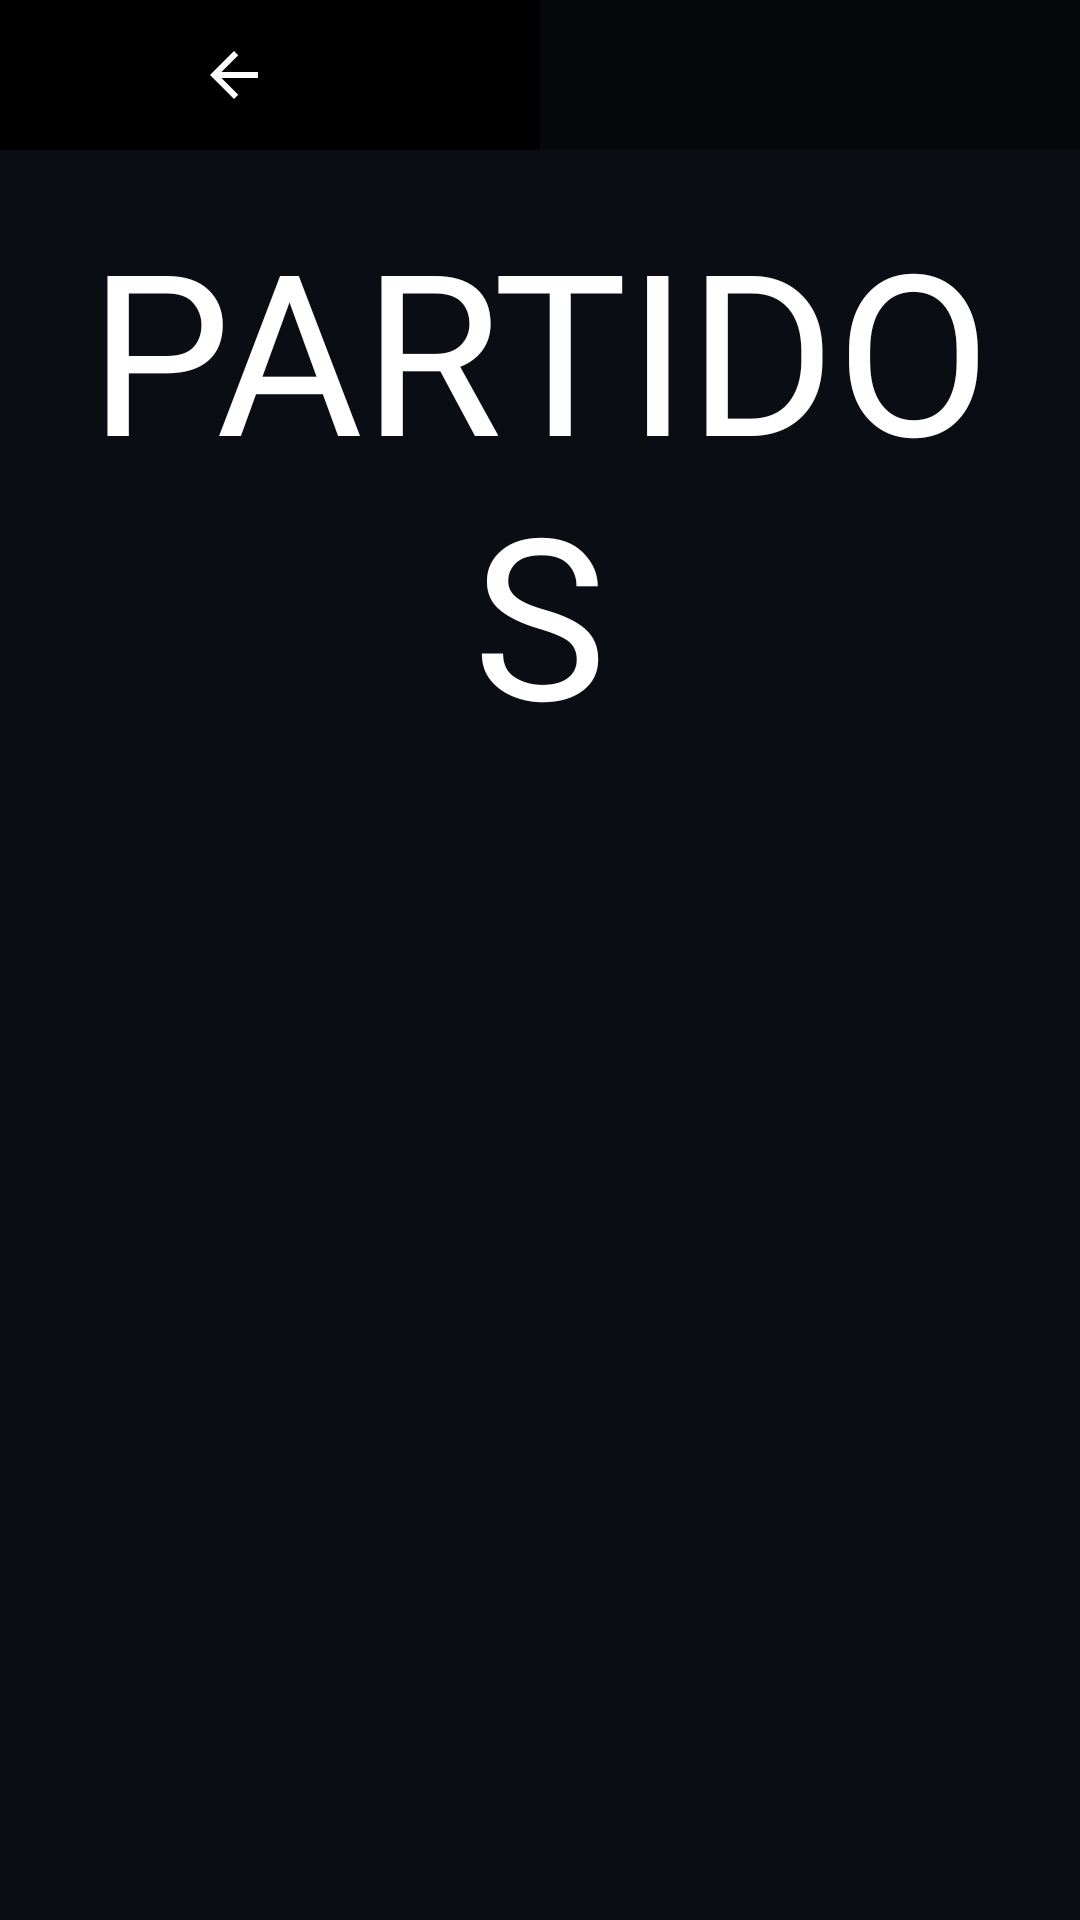

Android layout source for this screen:
<!-- AndroidManifest.xml: application theme Theme.AppCompat.Light.NoActionBar -->
<!-- res/layout/fragment_lista_partidos.xml -->
<?xml version="1.0" encoding="utf-8"?>
<LinearLayout xmlns:android="http://schemas.android.com/apk/res/android"
    xmlns:tools="http://schemas.android.com/tools"
    xmlns:app="http://schemas.android.com/apk/res-auto"
    tools:context=".ListaPartidosFragment"
    android:layout_width="match_parent"
    android:layout_height="match_parent"
    android:background="@color/background"
    android:orientation="vertical">

    <LinearLayout
        android:layout_width="match_parent"
        android:layout_height="wrap_content"
        android:orientation="horizontal"
        android:minHeight="50dp">

        <ImageButton
            android:id="@+id/botonComeBackPartidos"
            android:layout_width="match_parent"
            android:layout_height="match_parent"
            android:layout_weight="1"
            android:background="@color/black"
            android:src="@drawable/ic_baseline_arrow_back_24" />
        <TextView
            android:layout_width="match_parent"
            android:layout_height="match_parent"
            android:background="@color/black_80"
            android:layout_weight="1"/>
    </LinearLayout>

    <LinearLayout
        android:layout_width="match_parent"
        android:layout_height="match_parent"
        android:background="@color/background"
        android:padding="16dp"
        android:orientation="vertical">

        <TextView android:id="@+id/tituloMiEquipo"
            android:layout_width="match_parent"
            android:layout_height="wrap_content"
            android:text="@string/partidos"
            android:fontFamily="@font/postnobillsjaffna_extrabold"
            android:textSize="75sp"
            android:textAlignment="center"
            android:textAllCaps="true"
            android:textColor="@color/white" />

        <androidx.recyclerview.widget.RecyclerView
            android:id="@+id/listaPartidos"
            android:layout_width="match_parent"
            android:layout_height="wrap_content"
            app:layoutManager="androidx.recyclerview.widget.GridLayoutManager"
            tools:listitem="@layout/viewholder_partido"
            android:dividerHeight="8dp"/>

    </LinearLayout>

</LinearLayout>
<!-- res/layout/viewholder_partido.xml (included above) -->
<?xml version="1.0" encoding="utf-8"?>
<LinearLayout
    android:id="@+id/recycler"
    xmlns:android="http://schemas.android.com/apk/res/android"
    android:layout_width="match_parent"
    android:layout_height="wrap_content"
    android:orientation="horizontal"
    android:layout_gravity="center"
    android:background="@drawable/boton_blanco"
    android:paddingTop="15dp"
    android:paddingBottom="15dp">

    <de.hdodenhof.circleimageview.CircleImageView
        xmlns:app="http://schemas.android.com/apk/res-auto"
        android:id="@+id/fotoLocal"
        android:layout_width="45dp"
        android:layout_height="45dp"
        android:src="@drawable/add_equipo"
        app:civ_border_width="2dp"
        app:civ_border_color="@color/negro"
        android:layout_weight="1"
        android:layout_gravity="center" />

    <LinearLayout
        android:layout_width="wrap_content"
        android:layout_height="wrap_content"
        android:orientation="vertical"
        android:layout_weight="2"
        android:layout_gravity="center">

        <TextView android:id="@+id/nombreLocal"
            android:layout_width="match_parent"
            android:layout_height="wrap_content"
            android:layout_gravity="center"
            android:gravity="center"
            android:textColor="@color/black"
            android:textSize="15sp"
            android:fontFamily="@font/postnobillsjaffna_regular"
            android:text="@string/santaColoma" />

        <TextView android:id="@+id/puntosLocal"
            android:layout_width="wrap_content"
            android:layout_height="wrap_content"
            android:layout_gravity="center"
            android:gravity="center"
            android:textColor="@color/white"
            android:textSize="20sp"
            android:fontFamily="@font/postnobillsjaffna_bold"
            android:text="0" />
    </LinearLayout>

        <TextView android:id="@+id/fecha"
            android:layout_width="wrap_content"
            android:layout_height="wrap_content"
            android:layout_weight="0"
            android:gravity="bottom"
            android:layout_gravity="bottom"
            android:text="21/04"
            android:textColor="@color/black"/>

    <LinearLayout
        android:layout_width="wrap_content"
        android:layout_height="wrap_content"
        android:orientation="vertical"
        android:layout_weight="2"
        android:layout_gravity="center">

        <TextView android:id="@+id/nombreVisitante"
            android:layout_width="match_parent"
            android:layout_height="wrap_content"
            android:layout_gravity="center"
            android:gravity="center"
            android:textColor="@color/black"
            android:textSize="15sp"
            android:text="@string/partidos"
            android:fontFamily="@font/postnobillsjaffna_regular"/>

        <TextView android:id="@+id/puntosVisitante"
            android:layout_width="wrap_content"
            android:layout_height="wrap_content"
            android:layout_gravity="center"
            android:gravity="center"
            android:textColor="@color/white2"
            android:textSize="20sp"
            android:text="69"
            android:fontFamily="@font/postnobillsjaffna_bold" />

    </LinearLayout>

    <de.hdodenhof.circleimageview.CircleImageView
        xmlns:app="http://schemas.android.com/apk/res-auto"
        android:id="@+id/fotoVisitante"
        android:layout_width="45dp"
        android:layout_height="45dp"
        android:layout_weight="1"
        android:src="@drawable/add_equipo"
        app:civ_border_width="2dp"
        app:civ_border_color="@color/negro"
        android:layout_gravity="center"/>
    </LinearLayout>
<!-- resources referenced by this layout -->
<resources>
  <color name="background">#0A0D14</color>
  <color name="black">#FF000000</color>
  <color name="black_80">#66000000</color>
  <color name="negro">#333333</color>
  <color name="white">#FFFFFF</color>
  <color name="white2">#D1D1D1</color>
  <!-- drawable boton_blanco (drawable-v24) -->
  <?xml version="1.0" encoding="utf-8"?>
  <selector xmlns:android="http://schemas.android.com/apk/res/android">
      <item>
          <layer-list>
              <item
                  android:bottom="5px"
                  >
                  <shape>
                      <padding android:bottom="5dp"/>
                      <corners android:radius="8dp"/>
                      <gradient
                          android:startColor="@color/button"
                          android:endColor="@color/darkButton"
                          android:angle="270" />
                      <stroke
                          android:width="1dp"
                          android:color="@color/black2" />
                      <padding
                          android:left="10dp"
                          android:top="10dp"
                          android:right="5dp"
                          android:bottom="10dp"/>
                  </shape>
              </item>
          </layer-list>
      </item>
  </selector>
  <!-- drawable ic_baseline_arrow_back_24 (drawable) -->
  <vector android:height="24dp" android:tint="#FFFFFF"
      android:viewportHeight="24" android:viewportWidth="48"
      android:width="48dp" xmlns:android="http://schemas.android.com/apk/res/android">
      <path android:fillColor="@android:color/white" android:pathData="M20,11H7.83l5.59,-5.59L12,4l-8,8 8,8 1.41,-1.41L7.83,13H20v-2z"/>
  </vector>
  <string name="partidos">Partidos</string>
  <string name="santaColoma">Santa Coloma</string>
  <color name="button">#556FF7</color>
  <color name="darkButton">#5834E9</color>
  <color name="black2">#161A1D</color>
</resources>
